The GitHub repository ishitamed19/EEG-Correlates-of-Genetic-Predisposition-to-Alcoholism-using-Deep-Learning contains a labelled image folder "img_for_training" with 2 categories: alcoholic, control. Examples follow, each with its label.

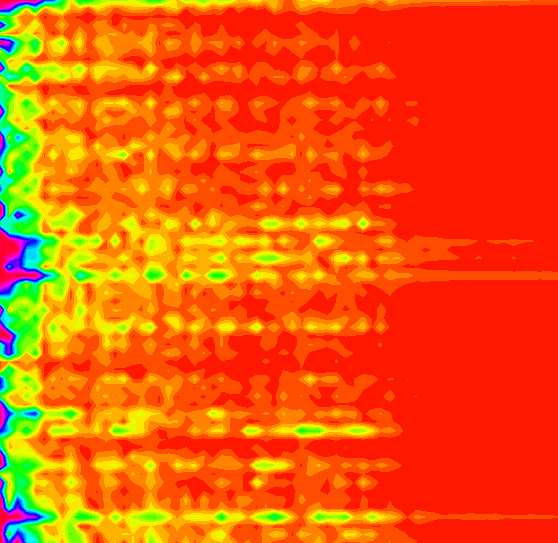
Label: alcoholic

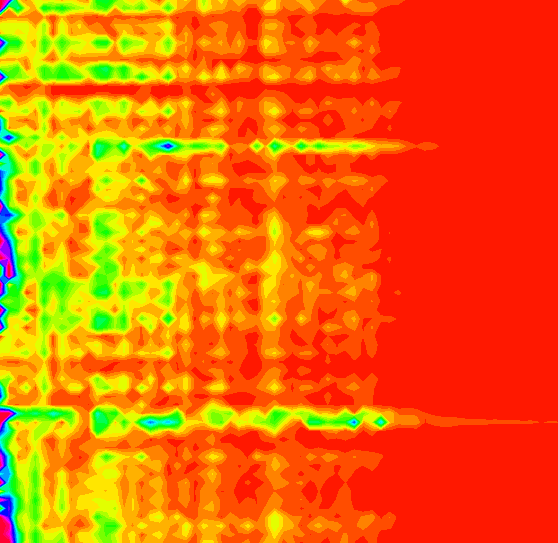
Label: alcoholic

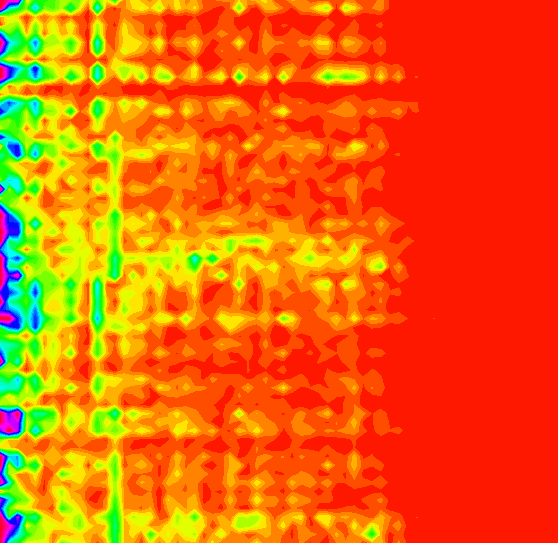
Label: alcoholic

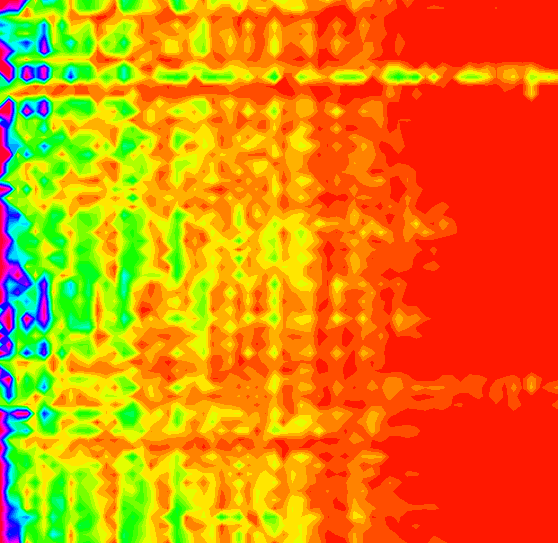
Label: control

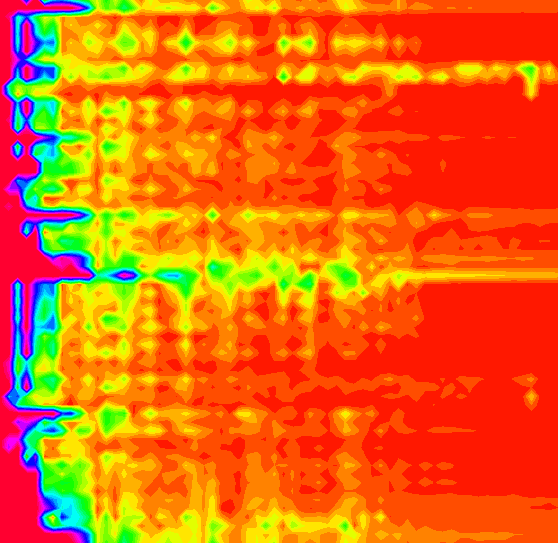
Label: control

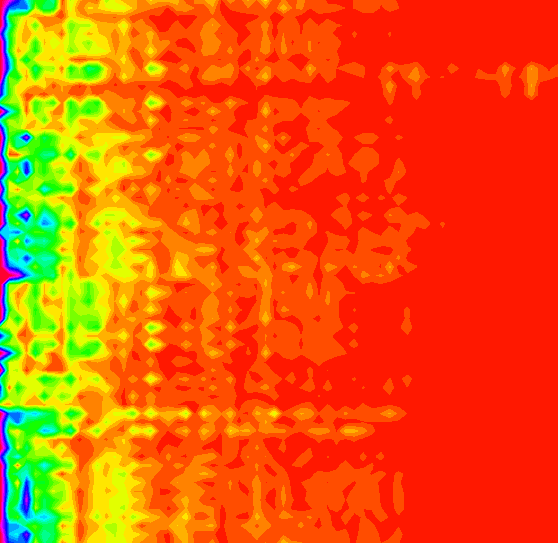
Label: control
